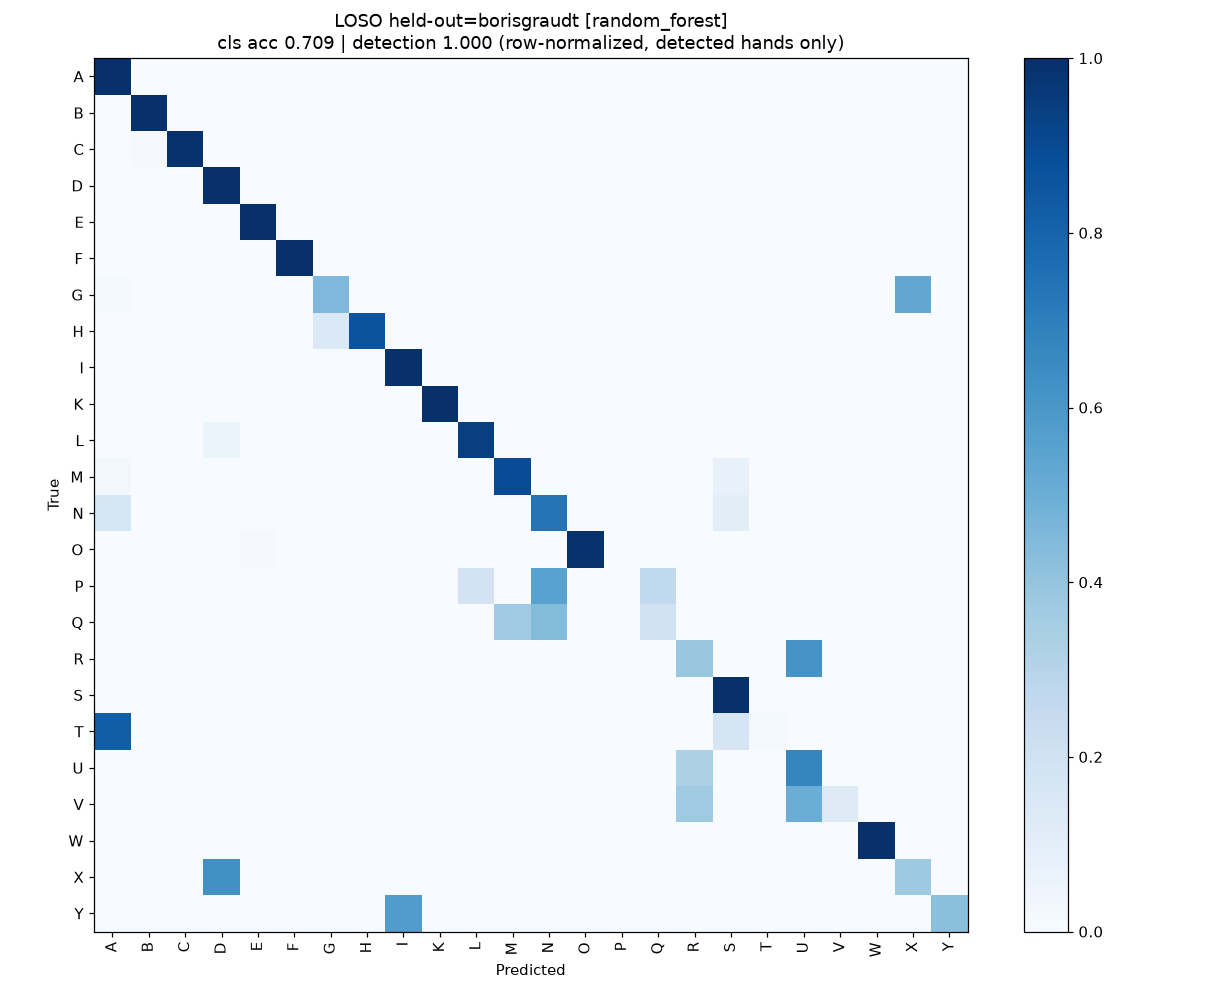

Values plotted in this chart, from the file beside it:
true\pred, A, B, C, D, E, F, G, H, I, K, L, M, N, O, P, Q, R, S, T, U, V, W, X
A, 404, 0, 0, 0, 0, 0, 0, 0, 0, 0, 0, 0, 0, 0, 0, 0, 0, 0, 0, 0, 0, 0, 0
B, 0, 400, 0, 0, 0, 0, 0, 0, 0, 0, 0, 0, 0, 0, 0, 0, 0, 0, 0, 0, 0, 0, 0
C, 0, 4, 399, 0, 0, 0, 0, 0, 0, 0, 0, 0, 0, 0, 0, 0, 0, 0, 0, 0, 0, 0, 0
D, 0, 0, 0, 402, 0, 0, 0, 0, 0, 0, 0, 0, 0, 2, 0, 0, 0, 0, 0, 0, 0, 0, 0
E, 0, 0, 0, 0, 401, 0, 0, 0, 0, 0, 0, 0, 0, 2, 0, 0, 0, 0, 0, 0, 0, 0, 0
F, 0, 0, 0, 0, 0, 406, 0, 0, 0, 0, 0, 0, 0, 0, 0, 0, 0, 0, 0, 0, 0, 0, 0
G, 6, 0, 0, 0, 0, 0, 183, 0, 0, 0, 0, 0, 0, 0, 0, 0, 0, 0, 1, 0, 0, 0, 214
H, 0, 0, 0, 0, 0, 0, 56, 348, 0, 0, 0, 0, 0, 0, 0, 0, 0, 0, 0, 0, 0, 0, 0
I, 0, 0, 0, 0, 0, 0, 0, 0, 403, 0, 0, 0, 0, 0, 0, 0, 0, 0, 0, 0, 0, 0, 0
K, 0, 0, 0, 0, 0, 0, 0, 0, 0, 405, 0, 0, 0, 0, 0, 0, 0, 0, 0, 0, 0, 0, 0
L, 0, 0, 0, 24, 0, 0, 0, 0, 0, 0, 381, 0, 0, 0, 0, 0, 0, 0, 0, 0, 0, 0, 0
M, 12, 0, 0, 0, 0, 0, 0, 0, 0, 0, 0, 361, 0, 0, 0, 0, 0, 31, 0, 0, 0, 0, 0
N, 65, 0, 0, 0, 0, 0, 0, 0, 0, 0, 0, 0, 297, 0, 0, 0, 0, 42, 0, 0, 0, 0, 0
O, 0, 0, 0, 0, 4, 0, 0, 0, 0, 0, 0, 0, 0, 404, 0, 0, 0, 0, 0, 0, 0, 0, 0
P, 0, 0, 0, 0, 0, 0, 0, 0, 0, 2, 73, 0, 224, 0, 0, 106, 0, 0, 0, 0, 0, 0, 0
Q, 0, 0, 0, 0, 0, 0, 0, 0, 0, 0, 0, 151, 180, 0, 2, 78, 0, 0, 0, 0, 0, 0, 0
R, 0, 0, 0, 0, 0, 0, 0, 0, 0, 0, 0, 0, 0, 0, 0, 0, 157, 0, 0, 247, 0, 0, 0
S, 0, 0, 0, 0, 0, 0, 0, 0, 0, 0, 0, 0, 0, 0, 0, 0, 0, 400, 0, 0, 0, 0, 0
T, 331, 0, 0, 0, 0, 0, 0, 0, 0, 0, 0, 0, 0, 0, 0, 0, 0, 67, 5, 0, 0, 0, 0
U, 0, 0, 0, 0, 0, 0, 0, 0, 0, 0, 0, 0, 0, 0, 0, 0, 134, 0, 0, 272, 0, 0, 0
V, 0, 0, 0, 0, 0, 0, 0, 0, 0, 0, 0, 0, 0, 0, 0, 0, 149, 0, 0, 203, 53, 0, 0
W, 0, 0, 0, 0, 0, 0, 0, 0, 0, 0, 0, 0, 0, 0, 0, 0, 0, 0, 0, 0, 0, 404, 0
X, 0, 0, 0, 254, 0, 0, 0, 0, 0, 0, 0, 0, 0, 0, 0, 0, 0, 0, 0, 0, 0, 0, 151
Y, 0, 0, 0, 1, 0, 0, 0, 0, 232, 0, 0, 0, 0, 0, 0, 0, 0, 0, 0, 0, 0, 0, 0
